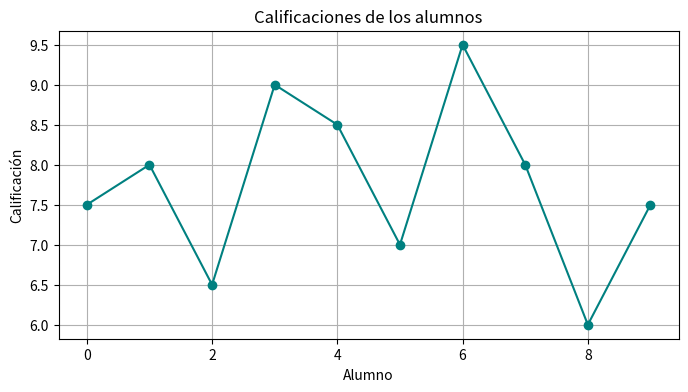

The script that saved this image:
# Importamos librerías
import pandas as pd                    # pandas: para cálculos rápidos y manejo de datos
import matplotlib.pyplot as plt        # matplotlib: para hacer gráficos

# Creamos una lista de calificaciones (datos de ejemplo)
calificaciones = [7.5, 8.0, 6.5, 9.0, 8.5, 7.0, 9.5, 8.0, 6.0, 7.5]

# Convertimos la lista en una Serie de pandas
serie = pd.Series(calificaciones)

# Calculamos estadísticas básicas
promedio = serie.mean()      # promedio de la lista
maximo = serie.max()         # valor máximo
minimo = serie.min()         # valor mínimo

# Mostramos resultados en consola
print(f"Promedio: {promedio}")
print(f"Calificación más alta: {maximo}")
print(f"Calificación más baja: {minimo}")

# Creamos una gráfica de línea
plt.figure(figsize=(8,4))   # tamaño del gráfico
plt.plot(serie, marker='o', linestyle='-', color='teal')  # línea con puntos
plt.title('Calificaciones de los alumnos')
plt.xlabel('Alumno')
plt.ylabel('Calificación')
plt.grid(True)              # ponemos rejilla para que se vea mejor
plt.show()                  # mostramos el gráfico
